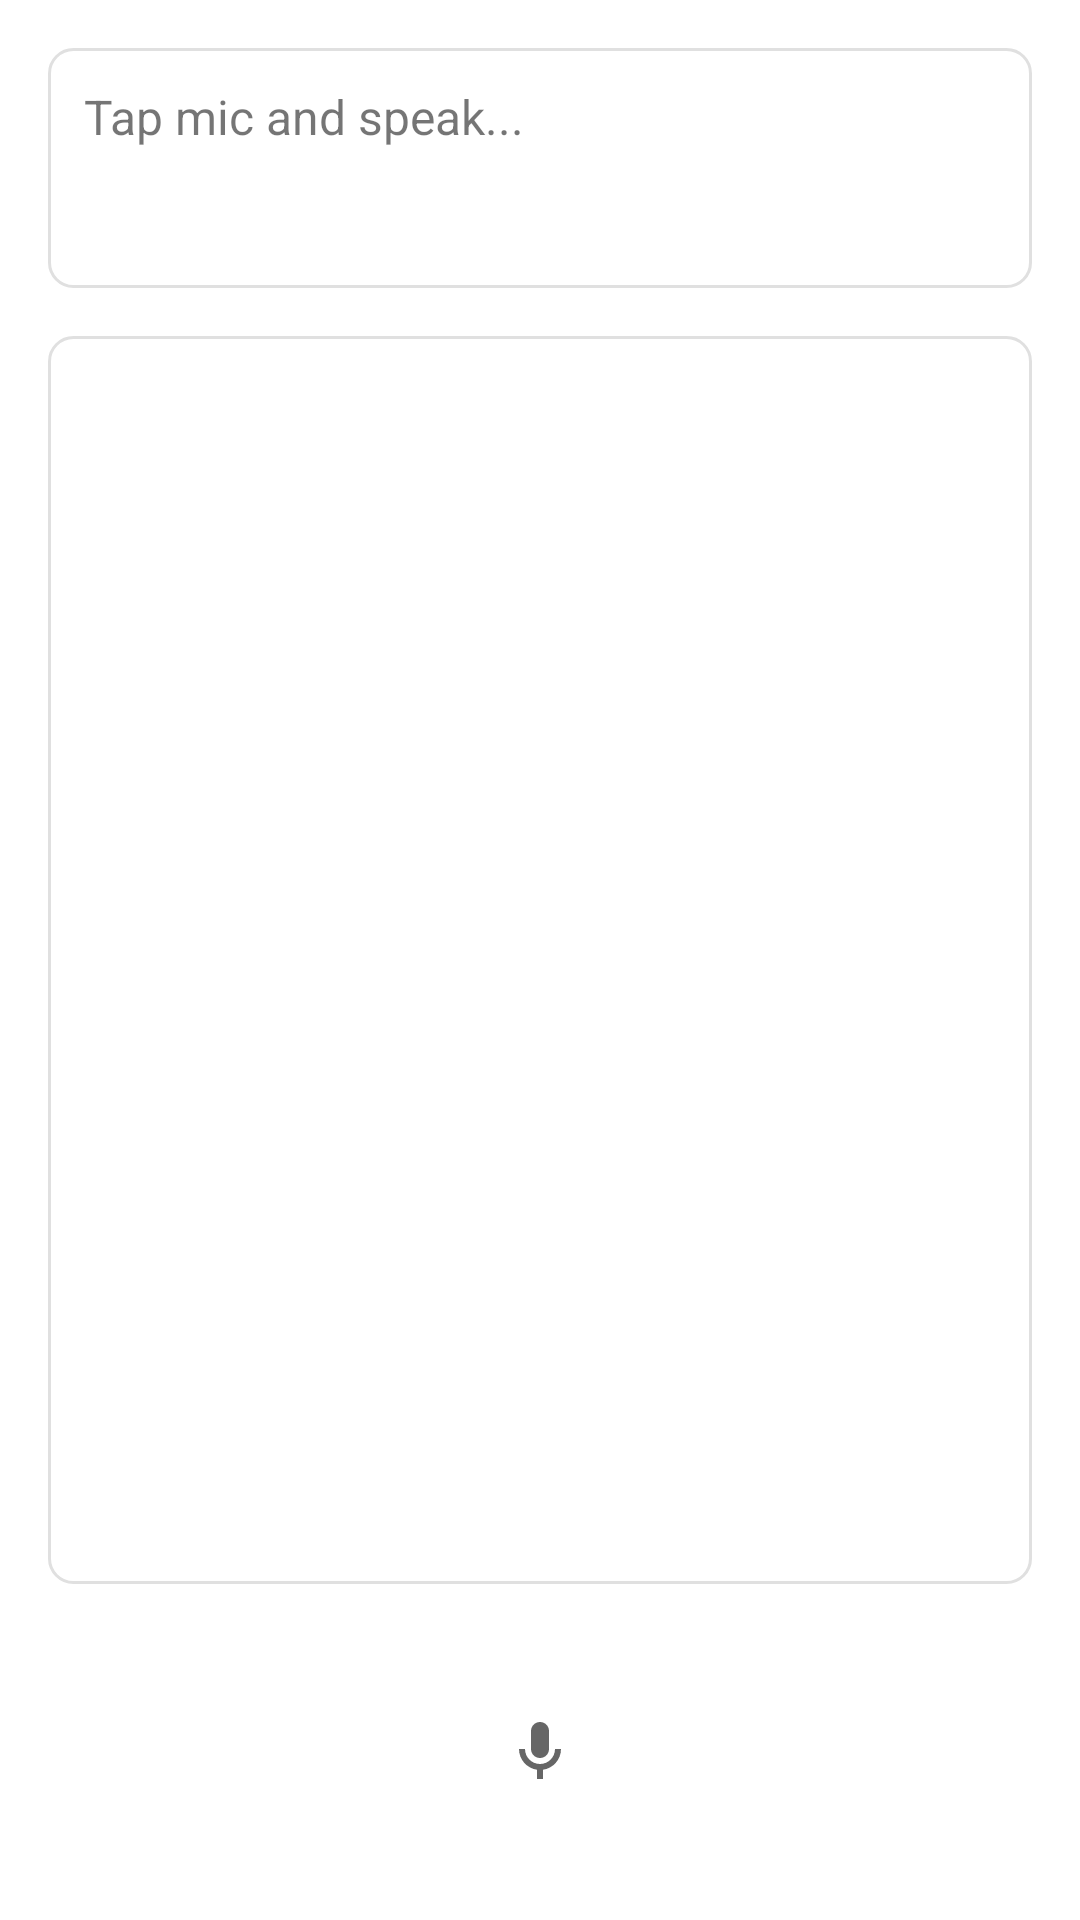

Android layout source for this screen:
<!-- AndroidManifest.xml: application theme Theme.VoiceGovAI -->
<!-- res/layout/activity_voice_assistant.xml -->
<LinearLayout xmlns:android="http://schemas.android.com/apk/res/android" android:layout_width="match_parent" android:layout_height="match_parent" android:orientation="vertical" android:padding="16dp">
    <TextView android:id="@+id/tvQuery" android:layout_width="match_parent" android:layout_height="80dp" android:background="@drawable/bg_card" android:padding="12dp" android:text="Tap mic and speak..." android:textSize="16sp"/>
    <TextView android:id="@+id/tvResponse" android:layout_width="match_parent" android:layout_height="0dp" android:layout_weight="1" android:background="@drawable/bg_card" android:padding="12dp" android:layout_marginTop="16dp" android:textSize="16sp"/>
    <ImageButton android:id="@+id/btnMic" android:layout_width="80dp" android:layout_height="80dp" android:layout_gravity="center" android:layout_marginTop="16dp" android:background="@drawable/bg_mic_button" android:src="@drawable/ic_mic" android:contentDescription="Mic"/>
    <Button android:id="@+id/btnOpenUrl" android:layout_width="match_parent" android:layout_height="wrap_content" android:text="Open Official Website" android:layout_marginTop="16dp" android:visibility="gone"/>
</LinearLayout>
<!-- resources referenced by this layout -->
<resources>
  <!-- drawable bg_card (drawable) -->
  <?xml version="1.0" encoding="utf-8"?>
  <shape xmlns:android="http://schemas.android.com/apk/res/android" android:shape="rectangle">
      <solid android:color="@color/white" />
      <corners android:radius="8dp" />
      <stroke android:width="1dp" android:color="#E0E0E0" />
  </shape>
  <!-- drawable ic_mic (drawable) -->
  <vector xmlns:android="http://schemas.android.com/apk/res/android"
      android:width="24dp"
      android:height="24dp"
      android:viewportWidth="24"
      android:viewportHeight="24"
      android:tint="?attr/colorControlNormal">
    <path
        android:fillColor="@android:color/white"
        android:pathData="L12,14c1.66,0 3,-1.34 3,-3L15,5c0,-1.66 -1.34,-3 -3,-3S9,3.34 9,5v6c0,1.66 1.34,3 3,3zM17,11c0,2.76 -2.24,5 -5,5s-5,-2.24 -5,-5L5,11c0,3.53 2.61,6.43 6,6.92L11,21h2v-3.08c3.39,-0.49 6,-3.39 6,-6.92h-2z"/>
  </vector>
  <style name="Theme.VoiceGovAI" parent="Theme.MaterialComponents.Light.NoActionBar">
          <item name="colorPrimary">@color/primary</item>
          <item name="colorPrimaryDark">@color/primary_dark</item>
          <item name="colorAccent">@color/accent</item>
      </style>
  <color name="white">#FFFFFF</color>
  <color name="primary">#1976D2</color>
  <color name="primary_dark">#004BA0</color>
  <color name="accent">#FFC107</color>
</resources>
